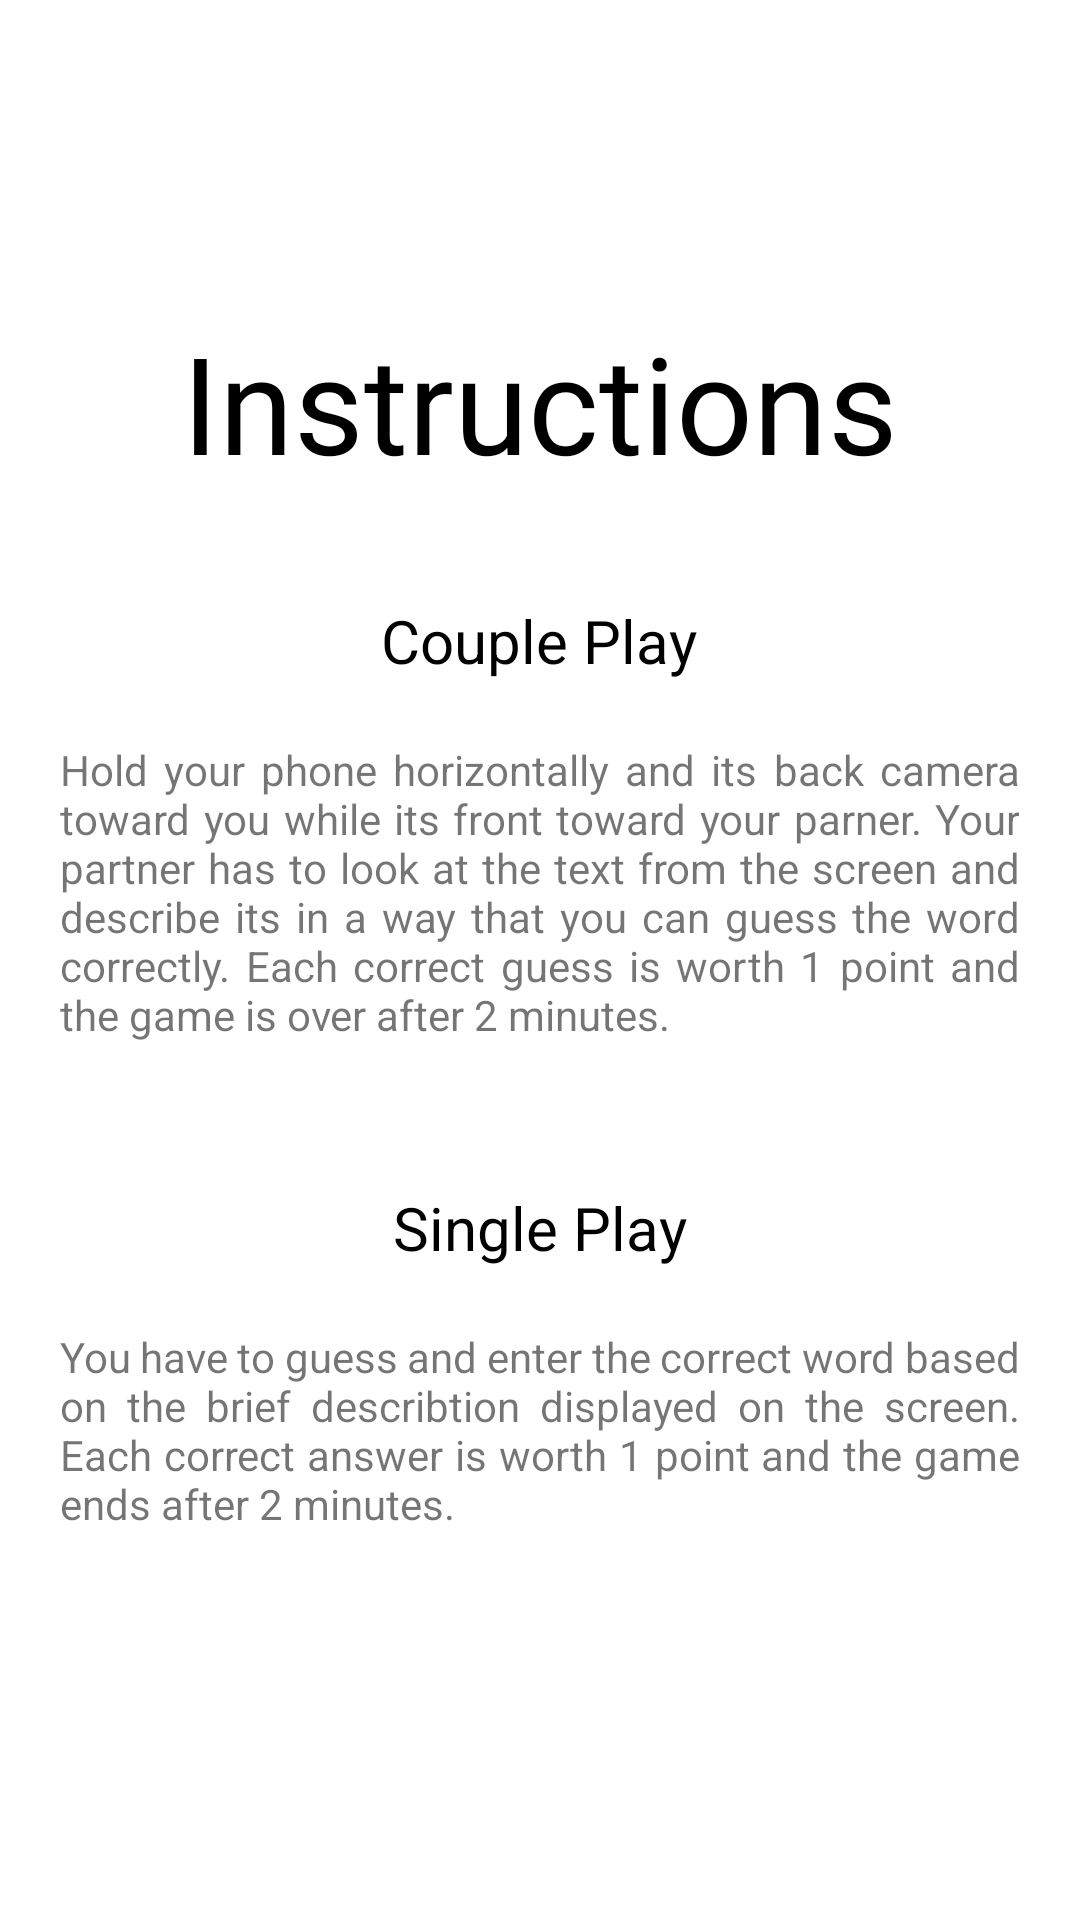

Layout XML and referenced resources for this Android screen:
<!-- AndroidManifest.xml: application theme Theme.WordGuessingGame -->
<!-- res/layout/fragment_game_instruction.xml -->
<?xml version="1.0" encoding="utf-8"?>
<layout xmlns:android="http://schemas.android.com/apk/res/android"
    xmlns:app="http://schemas.android.com/apk/res-auto"
    xmlns:tools="http://schemas.android.com/tools">
    <androidx.constraintlayout.widget.ConstraintLayout
        android:layout_width="match_parent"
        android:layout_height="match_parent"
        tools:context=".title.GameInstructionFragment">

        <TextView
            android:id="@+id/gameInstruction"
            android:layout_width="wrap_content"
            android:layout_height="wrap_content"
            style="@style/FontText"
            android:text="@string/game_instruction"
            app:layout_constraintEnd_toEndOf="parent"
            app:layout_constraintStart_toStartOf="parent"
            app:layout_constraintTop_toTopOf="parent" />

        <TextView
            android:id="@+id/couplePlay"
            android:layout_width="wrap_content"
            android:layout_height="wrap_content"
            android:layout_marginTop="36dp"
            android:textSize="@dimen/sub_title"
            android:text="@string/couple_play"
            android:textColor="@color/black"
            app:layout_constraintEnd_toEndOf="@+id/gameInstruction"
            app:layout_constraintHorizontal_bias="0.497"
            app:layout_constraintStart_toStartOf="@+id/gameInstruction"
            app:layout_constraintTop_toBottomOf="@+id/gameInstruction" />

        <TextView
            android:id="@+id/couplePlayInstruction"
            android:layout_width="wrap_content"
            android:layout_height="wrap_content"
            android:text="@string/couple_play_instruction"
            app:layout_constraintEnd_toEndOf="@+id/couplePlay"
            app:layout_constraintHorizontal_bias="0.501"
            app:layout_constraintStart_toStartOf="@+id/couplePlay"
            app:layout_constraintTop_toBottomOf="@+id/couplePlay"
            android:padding="20dp"
            android:justificationMode="inter_word"/>

        <TextView
            android:id="@+id/singlePlay"
            android:layout_width="wrap_content"
            android:layout_height="wrap_content"
            android:layout_marginTop="28dp"
            android:text="@string/single_play"
            android:textColor="@color/black"
            android:textSize="@dimen/sub_title"
            app:layout_constraintEnd_toEndOf="@+id/couplePlayInstruction"
            app:layout_constraintHorizontal_bias="0.501"
            app:layout_constraintStart_toStartOf="@+id/couplePlayInstruction"
            app:layout_constraintTop_toBottomOf="@+id/couplePlayInstruction" />

        <TextView
            android:id="@+id/singlePlayInstruction"
            android:layout_width="wrap_content"
            android:layout_height="wrap_content"
            android:justificationMode="inter_word"
            android:text="@string/single_play_instruction"
            app:layout_constraintEnd_toEndOf="@+id/singlePlay"
            app:layout_constraintHorizontal_bias="0.501"
            app:layout_constraintStart_toStartOf="@+id/singlePlay"
            app:layout_constraintTop_toBottomOf="@+id/singlePlay"
            android:padding="20dp"/>


    </androidx.constraintlayout.widget.ConstraintLayout>
</layout>
<!-- resources referenced by this layout -->
<resources>
  <color name="black">#FF000000</color>
  <dimen name="sub_title">20sp</dimen>
  <string name="couple_play">Couple Play</string>
  <string name="couple_play_instruction">Hold your phone horizontally and its back camera toward you while its front toward your parner. Your partner has to look at the text from the screen and describe its in a way that you can guess the word correctly. Each correct guess is worth 1 point and the game is over after 2 minutes.</string>
  <string name="game_instruction">Instructions</string>
  <string name="single_play">Single Play</string>
  <string name="single_play_instruction">You have to guess and enter the correct word based on the brief describtion displayed on the screen. Each correct answer is worth 1 point and the game ends after 2 minutes.</string>
  <style name="FontText">
          <item name="android:layout_marginTop">104dp</item>
          <item name="android:fontFamily">@font/imprima</item>
          <item name="android:textAlignment">center</item>
          <item name="android:textSize">45sp</item>
          <item name="android:textColor">@color/black</item>
      </style>
  <style name="Theme.WordGuessingGame" parent="Theme.MaterialComponents.DayNight.DarkActionBar">
          
          <item name="colorPrimary">@color/grey</item>
          <item name="colorPrimaryVariant">@color/black</item>
          <item name="colorOnPrimary">@color/black</item>
          
          <item name="colorSecondary">@color/teal_200</item>
          <item name="colorSecondaryVariant">@color/teal_700</item>
          <item name="colorOnSecondary">@color/black</item>
          
          <item name="android:statusBarColor" tools:targetApi="l">?attr/colorPrimaryVariant</item>
          
      </style>
  <color name="grey">#595959</color>
  <color name="teal_200">#FF03DAC5</color>
  <color name="teal_700">#FF018786</color>
</resources>
